Run: headless pygame with SDL's dummy video driver; simulated clock (each Clock.tick advances the game by its frame time, no real sleeping); random seed 0; keys injected as events and as key.get_pressed() state; mouse plan: one left click at the window centre at the start of phase 2, then a move to the lower-right quarter at the start of phase 3; restart key SPACE tapped at the start of phases 3 and 4.
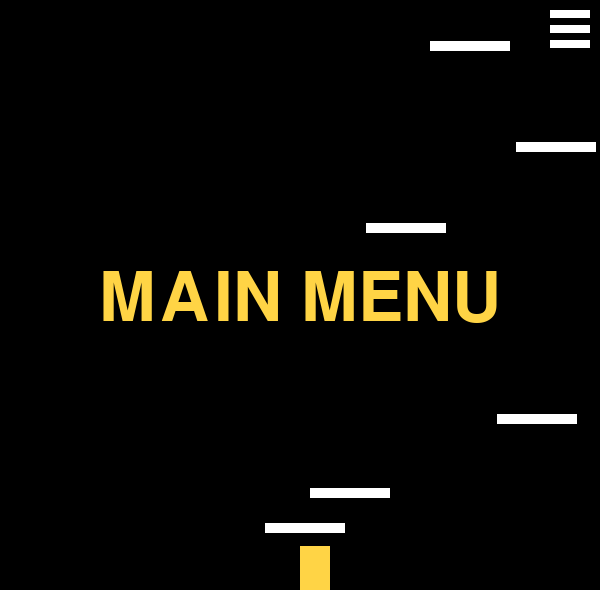
Frame 1 of 4 · flips 1–60 · no input
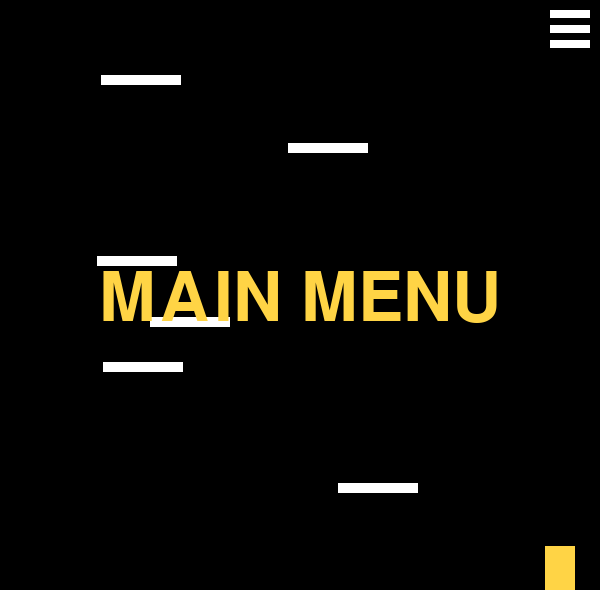
Frame 2 of 4 · flips 61–180 · clicked the window centre · tapped SPACE, RETURN · held RIGHT (→), D
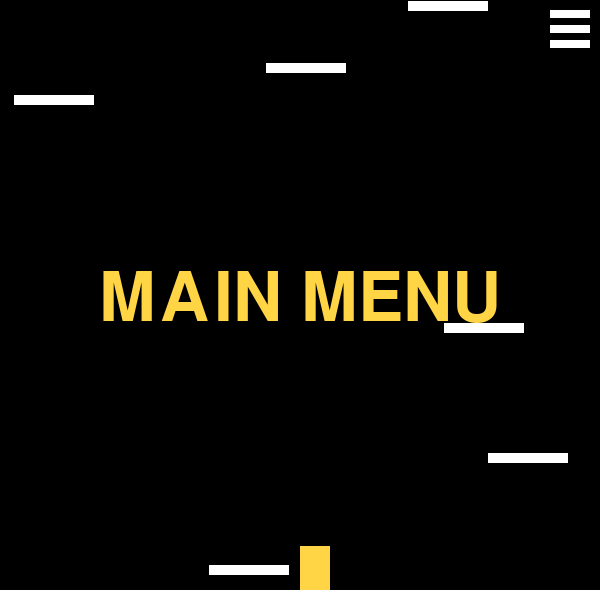
Frame 3 of 4 · flips 181–300 · moved the mouse to the lower-right quarter · tapped SPACE · held DOWN (↓), S
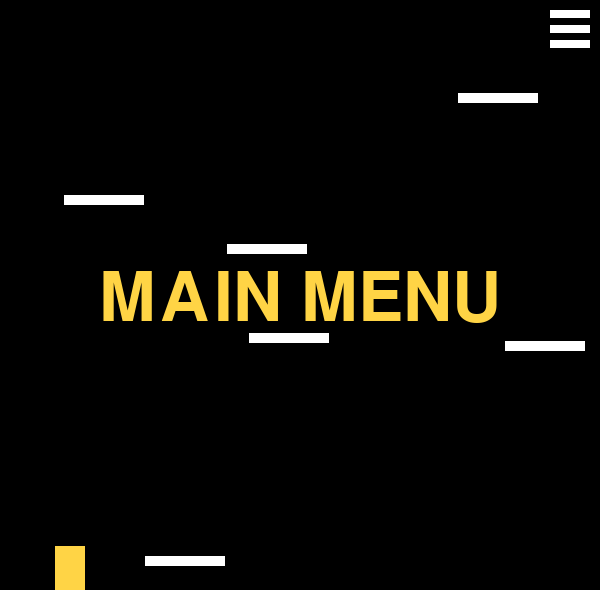
Frame 4 of 4 · flips 301–420 · tapped SPACE · held LEFT (←), A, UP (↑), W

The pygame program that drew these frames:

import pygame
import sys
import random
import time

pygame.init()
pygame.font.init()

screen_width = 600
screen_height = 600

PAUSE_FONT = pygame.font.SysFont('comicsans', 100)
SMALLER_PAUSE_FONT = pygame.font.SysFont('comicsans', 30)

BLACK = (0,0,0)
RED = (255,0,0)
BLUE = (0,0,255)
GREEN = (0,255,0)
YELLOW = (255,212,69)
WHITE = (255,255,255)
PINK = (255, 105, 180)

def get_font(path, size):
	return pygame.font.SysFont(path, size)


SCORE_FONT = pygame.font.SysFont('comicsans', 40)

def main():
	clock = pygame.time.Clock()
	pygame.display.set_caption("Platformer")
	screen = pygame.display.set_mode((screen_width,screen_height))
	SPAWNPF = pygame.USEREVENT + 1
	SPAWNCIR = pygame.USEREVENT + 2
	pygame.time.set_timer(SPAWNPF,500)
	pygame.time.set_timer(SPAWNCIR,random.randint(5000,10000))
	in_air = False
	game = False
	PAUSED = False
	location = "mm"
	mm_font = get_font('C:\\Windows\\Fonts\\ARLRDBD.TTF', 100)
	arrow_font = get_font('C:\\Windows\\Fonts\\ARLRDBD.TTF', 50)
	game_font = get_font('C:\\Windows\\Fonts\\vgaf1256.fon', 26)
	player_font = get_font('comicsans', 50)
	player_color = (255,212,69)
	player = pygame.Rect(screen_width//2, screen_height-60, 30, 50)
	player1 = pygame.Rect(100, screen_height-60, 30, 50)
	player2 = pygame.Rect(300, screen_height-60, 30, 51)
	player3 = pygame.Rect(500, screen_height-60, 30, 49)
	platforms = [pygame.Rect(random.randint(0, (screen_width-80)), random.randint(0, (screen_height-10)), 80, 10), pygame.Rect(random.randint(0, (screen_width-80)), random.randint(0, (screen_height-10)), 80, 10), pygame.Rect(random.randint(0, (screen_width-80)), random.randint(0, (screen_height-10)), 80, 10), pygame.Rect(random.randint(0, (screen_width-80)), random.randint(0, (screen_height-10)), 80, 10), pygame.Rect(random.randint(0, (screen_width-80)), random.randint(0, (screen_height-10)), 80, 10), pygame.Rect(random.randint(0, (screen_width-80)), random.randint(0, (screen_height-10)), 80, 10), pygame.Rect(0, screen_height-10, screen_width, 10)]
	game_over = False
	start_time = time.perf_counter()
	pause_time = None
	unpause_time = None
	score = 0
	while True:
		if game_over:
			platforms = [pygame.Rect(random.randint(0, (screen_width-80)), random.randint(0, (screen_height-10)), 80, 10), pygame.Rect(random.randint(0, (screen_width-80)), random.randint(0, (screen_height-10)), 80, 10), pygame.Rect(random.randint(0, (screen_width-80)), random.randint(0, (screen_height-10)), 80, 10), pygame.Rect(random.randint(0, (screen_width-80)), random.randint(0, (screen_height-10)), 80, 10), pygame.Rect(random.randint(0, (screen_width-80)), random.randint(0, (screen_height-10)), 80, 10), pygame.Rect(random.randint(0, (screen_width-80)), random.randint(0, (screen_height-10)), 80, 10), pygame.Rect(0, screen_height-10, screen_width, 10)]
			game_over = False
			player.x = screen_width//2
			player.y = screen_height-60
			location = 'mm'
			game = False
			score = 0
			start_time = time.perf_counter()
		for event in pygame.event.get():
			if event.type == pygame.QUIT:
				sys.exit()
				pygame.quit()
			if event.type == pygame.KEYDOWN:
				if PAUSED and event.key not in [pygame.K_TAB, pygame.K_LALT]:
					PAUSED = False
					unpause_time = time.perf_counter()
					start_time = start_time-(pause_time-unpause_time)
				if event.key == pygame.K_ESCAPE and not location == 'mm' and not PAUSED:
					pause_text = PAUSE_FONT.render("Paused", 1, BLUE)
					screen.blit(pause_text, (screen_width/2 - pause_text.get_width() /2, screen_height/2 - pause_text.get_height()/2))
					pause_text = SMALLER_PAUSE_FONT.render("Press any button to unpause", 1, BLUE)
					screen.blit(pause_text, ((screen_width/2 - pause_text.get_width() /2)+5, (screen_height/2 - pause_text.get_height()/2)+65))
					pygame.display.flip()
					PAUSED = True
					pause_time = time.perf_counter()
				if event.key == pygame.K_SPACE and not in_air:
					if not game and location == 'mm':
						game = True
						location = 'game'
						start_time = time.perf_counter()
					if player.height == 51:
						player.y -= 400
					else:
						player.y -= 300
					in_air = True
			if event.type == SPAWNPF and game and not PAUSED:
				pygame.time.set_timer(SPAWNPF,random.randint(500, 1300))
				i = random.randint(0,10)
				sp_pl = None
				if i == 10:
					sp_pl = pygame.Rect(random.randint(0, screen_width), 0, random.randint(100, 230), 11)
				elif i == 9:
					sp_pl = pygame.Rect(random.randint(0, screen_width), 0, random.randint(100, 230), 9)
				elif i == 8:
					sp_pl = pygame.Rect(random.randint(0, screen_width), 0, random.randint(50, 180), 8)
				elif i == 7:
					sp_pl = pygame.Rect(random.randint(0, screen_width), 0, random.randint(100, 230), 12)
				pl = pygame.Rect(random.randint(0, screen_width), 0, random.randint(100, 230), 10)
				if sp_pl:
					if not sp_pl.colliderect(pl):
						platforms.append(sp_pl)
				platforms.append(pl)
			if event.type == SPAWNCIR and not PAUSED and location == 'game':
				pygame.time.set_timer(SPAWNCIR,random.randint(5000,10000))
				platforms.append(pygame.Rect(random.randint(0, screen_width), 0, 30, 30))
			if event.type == pygame.MOUSEBUTTONUP:
				x, y = event.pos
				if location == 'mm':
					if x in range(screen_width-40, screen_width) and y in range(10, 41):
						location = 'faq'
				elif location == 'faq':
					if x in range(screen_width-40, screen_width) and y in range(10, 41):
						location = 'mm'
					elif x in range(player.x, player.x+player.width) and y in range(player.y,player.y+player.height):
						location = 'p'
				elif location == 'p':
					if x in range(player1.x, player1.x+player1.width) and y in range(player1.y,player1.y+player1.height):
						player_color = YELLOW
						player = player1
						location = 'mm'
					elif x in range(player2.x, player2.x+player2.width) and y in range(player2.y,player2.y+player2.height):
						player_color = RED
						player = player2
						location = 'mm'
					elif x in range(player3.x, player3.x+player3.width) and y in range(player3.y,player3.y+player3.height):
						player_color = PINK
						player = player3
						location = 'mm'

		if PAUSED:
			continue

		keys_pressed = pygame.key.get_pressed()
		if player.height == 51:
			num = 7
		else:
			num = 5
		if keys_pressed[pygame.K_d]:
			if (player.x + num) > screen_width:
				player.x = 0
			else:
				player.x += num
		if keys_pressed[pygame.K_a]:
			if (player.x - num) < 0:
				player.x = screen_width
			else:
				player.x -= num
		if keys_pressed[pygame.K_s] and in_air:
			player.y += 10

		for platform in platforms:
			if platform.colliderect(player):
				if platform.height == 30:
					try:
						platforms.remove(platform)
						score += 5
					except ValueError:
						pass
				if platform.height == 8:
					player.y = 1000
					break
				elif platform.height == 12:
					player.y = -player.height
					in_air = False
				else:
					player.y = ((platform.y-player.height)+1)
					in_air = False
			if game:
				if platform.height == 11:
					platform.y += 8
				else:
					platform.y += 3
				if platform.y >= screen_height:
					try:
						platforms.remove(platform)
					except ValueError:
						pass
		else:
			player.y += 5
			if player.y >= screen_height:
				game_over = True

		screen.fill(BLACK)
		pygame.draw.rect(screen, player_color, player)
		for platform in platforms:
			if platform.height == 30:
				pygame.draw.rect(screen, WHITE, platform)
			elif platform.height == 11:
				pygame.draw.rect(screen, GREEN, platform)
			elif platform.height == 9:
				i = random.randint(1, 60)
				pygame.draw.rect(screen, WHITE if i <= 3 else BLACK, platform)
			elif platform.height == 8:
				pygame.draw.rect(screen, player_color, platform)
			elif platform.height == 12:
				pygame.draw.rect(screen, BLUE, platform)
			else:
				pygame.draw.rect(screen, WHITE, platform)
		if location == 'game':
			score_text = SCORE_FONT.render("Score: " + str(round(time.perf_counter() - start_time)+score), 1, RED)
			screen.blit(score_text, (10, 10))
		if location == 'mm':
			mm_text = mm_font.render("MAIN MENU", 1, player_color)
			screen.blit(mm_text, (screen_width/2 - mm_text.get_width() /2, screen_height/2 - mm_text.get_height()/2))
			h1 = pygame.Rect(screen_width-50, 10, 40, 8)
			h2 = pygame.Rect(screen_width-50, 25, 40, 8)
			h3 = pygame.Rect(screen_width-50, 40, 40, 8)
			pygame.draw.rect(screen, WHITE, h1)
			pygame.draw.rect(screen, WHITE, h2)
			pygame.draw.rect(screen, WHITE, h3)
		elif location == 'faq':
			screen.fill(BLACK)
			mm_text = arrow_font.render('->', 1, WHITE)
			screen.blit(mm_text, (560, 10))
			pygame.draw.rect(screen, player_color, player)
			pl1 = pygame.Rect(20, 100, 140, 10)
			pl2 = pygame.Rect(20, 150, 140, 10)
			pl3 = pygame.Rect(20, 200, 140, 10)
			pl4 = pygame.Rect(20, 250, 140, 10)
			pl5 = pygame.Rect(20, 300, 140, 10)
			pl6 = pygame.Rect(20, 350, 30, 30)
			pygame.draw.rect(screen, WHITE, pl1)
			pygame.draw.rect(screen, GREEN, pl2)
			i = random.randint(1, 60)
			pygame.draw.rect(screen, WHITE if i <= 3 else BLACK, pl3)
			pygame.draw.rect(screen, player_color, pl4)
			pygame.draw.rect(screen, BLUE, pl5)
			pygame.draw.rect(screen, WHITE, pl6)
			screen.blit(game_font.render("Normal platform: Will move down slowly", 1, WHITE), (180, 95))
			screen.blit(game_font.render("Speedy platform: Will move down quickly", 1, GREEN), (180, 147))
			screen.blit(game_font.render("Glitch platform: you can see it, now you can't", 1, WHITE if i <= 3 else BLACK), (180, 197))
			screen.blit(game_font.render("Flesh platform: standing on it kills you", 1, player_color), (180, 247))
			screen.blit(game_font.render("Bouncy platform: makes you jump really high", 1, BLUE), (180, 297))
			screen.blit(game_font.render("Score sqaure: gives you 5 points and allows you to jump again", 1, WHITE), (70, 357))
		elif location == 'p':
			screen.fill(BLACK)
			player_text = player_font.render("Choos your player", 1, player_color)
			screen.blit(player_text, (screen_width/2 - player_text.get_width() /2, screen_height/2 - player_text.get_height()/2))
			pygame.draw.rect(screen, YELLOW, player1)
			pygame.draw.rect(screen, RED, player2)
			pygame.draw.rect(screen, PINK, player3)
		pygame.display.update()
		clock.tick(60)

if __name__ == "__main__":
	main()
